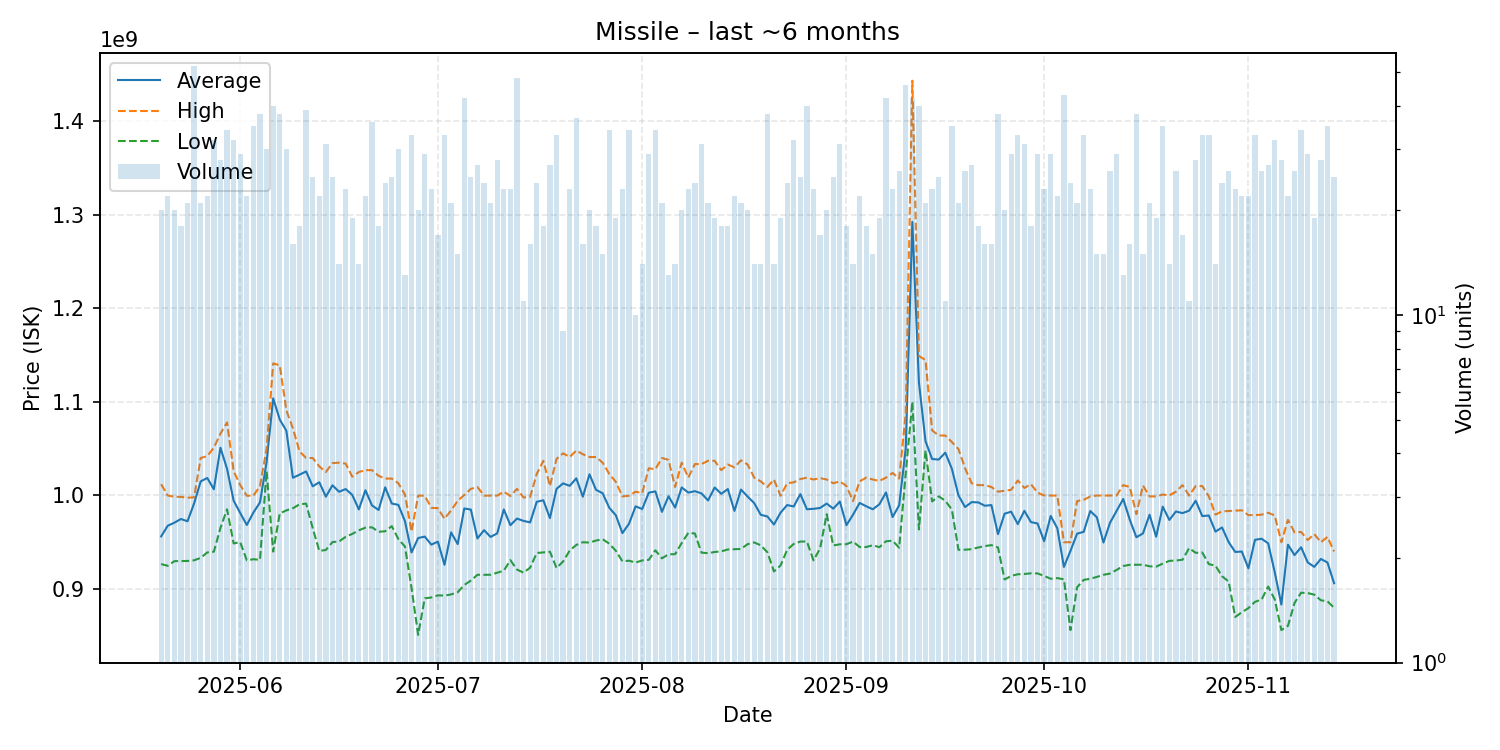

The table this chart was drawn from, first rows:
date, average, highest, lowest, order_count, volume
2025-05-20, 956280000, 1012000000, 926700000, 20, 20
2025-05-21, 967622727, 999900000, 924800000, 22, 22
2025-05-22, 970850000, 998600000, 929800000, 20, 20
2025-05-23, 974833333, 998450000, 929850000, 17, 18
2025-05-24, 972395238, 997600000, 930000000, 21, 21
2025-05-25, 991461538, 997900000, 930700000, 44, 52
2025-05-26, 1015009524, 1040000000, 933300000, 21, 21
2025-05-27, 1018640909, 1042000000, 939100000, 22, 22
2025-05-28, 1006609375, 1051000000, 939900000, 28, 32
2025-05-29, 1050957143, 1066000000, 965300000, 28, 28
2025-05-30, 1028420588, 1078000000, 985200000, 32, 34
2025-05-31, 994403125, 1026000000, 948700000, 32, 32
2025-06-01, 981175862, 1011000000, 950100000, 29, 29
2025-06-02, 968436364, 999700000, 930650000, 22, 22
2025-06-03, 981705714, 999700000, 931850000, 34, 35
2025-06-04, 992568421, 1010000000, 931200000, 37, 38
2025-06-05, 1035486667, 1050000000, 1026000000, 28, 30
2025-06-06, 1103667500, 1141000000, 940000000, 31, 40
2025-06-07, 1081044737, 1139000000, 980800000, 38, 38
2025-06-08, 1069113333, 1091000000, 984000000, 30, 30
2025-06-09, 1018906250, 1071500000, 986300000, 16, 16
2025-06-10, 1022183333, 1047000000, 990550000, 18, 18
2025-06-11, 1025615385, 1040000000, 991250000, 32, 39
2025-06-12, 1009756000, 1040000000, 965100000, 22, 25
2025-06-13, 1014045455, 1031000000, 940700000, 20, 22
2025-06-14, 998651613, 1025000000, 941750000, 31, 31
2025-06-15, 1010844000, 1034500000, 950200000, 25, 25
2025-06-16, 1003885714, 1035000000, 950800000, 14, 14
2025-06-17, 1006813043, 1034000000, 955800000, 23, 23
2025-06-18, 1000631579, 1020000000, 958900000, 19, 19
2025-06-19, 985014286, 1025000000, 962700000, 14, 14
2025-06-20, 1005527273, 1027000000, 965600000, 22, 22
2025-06-21, 989308333, 1027000000, 965950000, 30, 36
2025-06-22, 984461111, 1021000000, 961100000, 18, 18
2025-06-23, 1008641667, 1018000000, 961750000, 22, 24
2025-06-24, 991352000, 1018000000, 967200000, 25, 25
2025-06-25, 989893333, 1013000000, 953350000, 28, 30
2025-06-26, 972469231, 1001000000, 945400000, 13, 13
2025-06-27, 939072727, 961350000, 901000000, 31, 33
2025-06-28, 954485000, 999800000, 851050000, 20, 20
2025-06-29, 956027586, 999700000, 890100000, 24, 29
2025-06-30, 947421739, 986800000, 891000000, 23, 23
2025-07-01, 950641176, 986400000, 893300000, 17, 17
2025-07-02, 925936364, 975000000, 892950000, 33, 33
2025-07-03, 960538095, 984000000, 894250000, 21, 21
2025-07-04, 948026667, 994200000, 896600000, 15, 15
2025-07-05, 986061905, 1000500000, 904300000, 39, 42
2025-07-06, 984908000, 1007000000, 909050000, 25, 25
2025-07-07, 954048148, 1009000000, 915250000, 26, 27
2025-07-08, 962904167, 999800000, 915200000, 23, 24
2025-07-09, 955680952, 999800000, 915300000, 21, 21
2025-07-10, 959471429, 999800000, 917500000, 28, 28
2025-07-11, 985047826, 1004000000, 919600000, 18, 23
2025-07-12, 968178261, 999400000, 930850000, 23, 23
2025-07-13, 975289583, 1007000000, 920800000, 46, 48
2025-07-14, 972790909, 997800000, 917500000, 11, 11
2025-07-15, 971193750, 998500000, 922900000, 16, 16
2025-07-16, 993183333, 1023000000, 938550000, 22, 24
2025-07-17, 994838889, 1037000000, 939150000, 18, 18
2025-07-18, 975803704, 1010000000, 939900000, 27, 27
... 119 more rows
